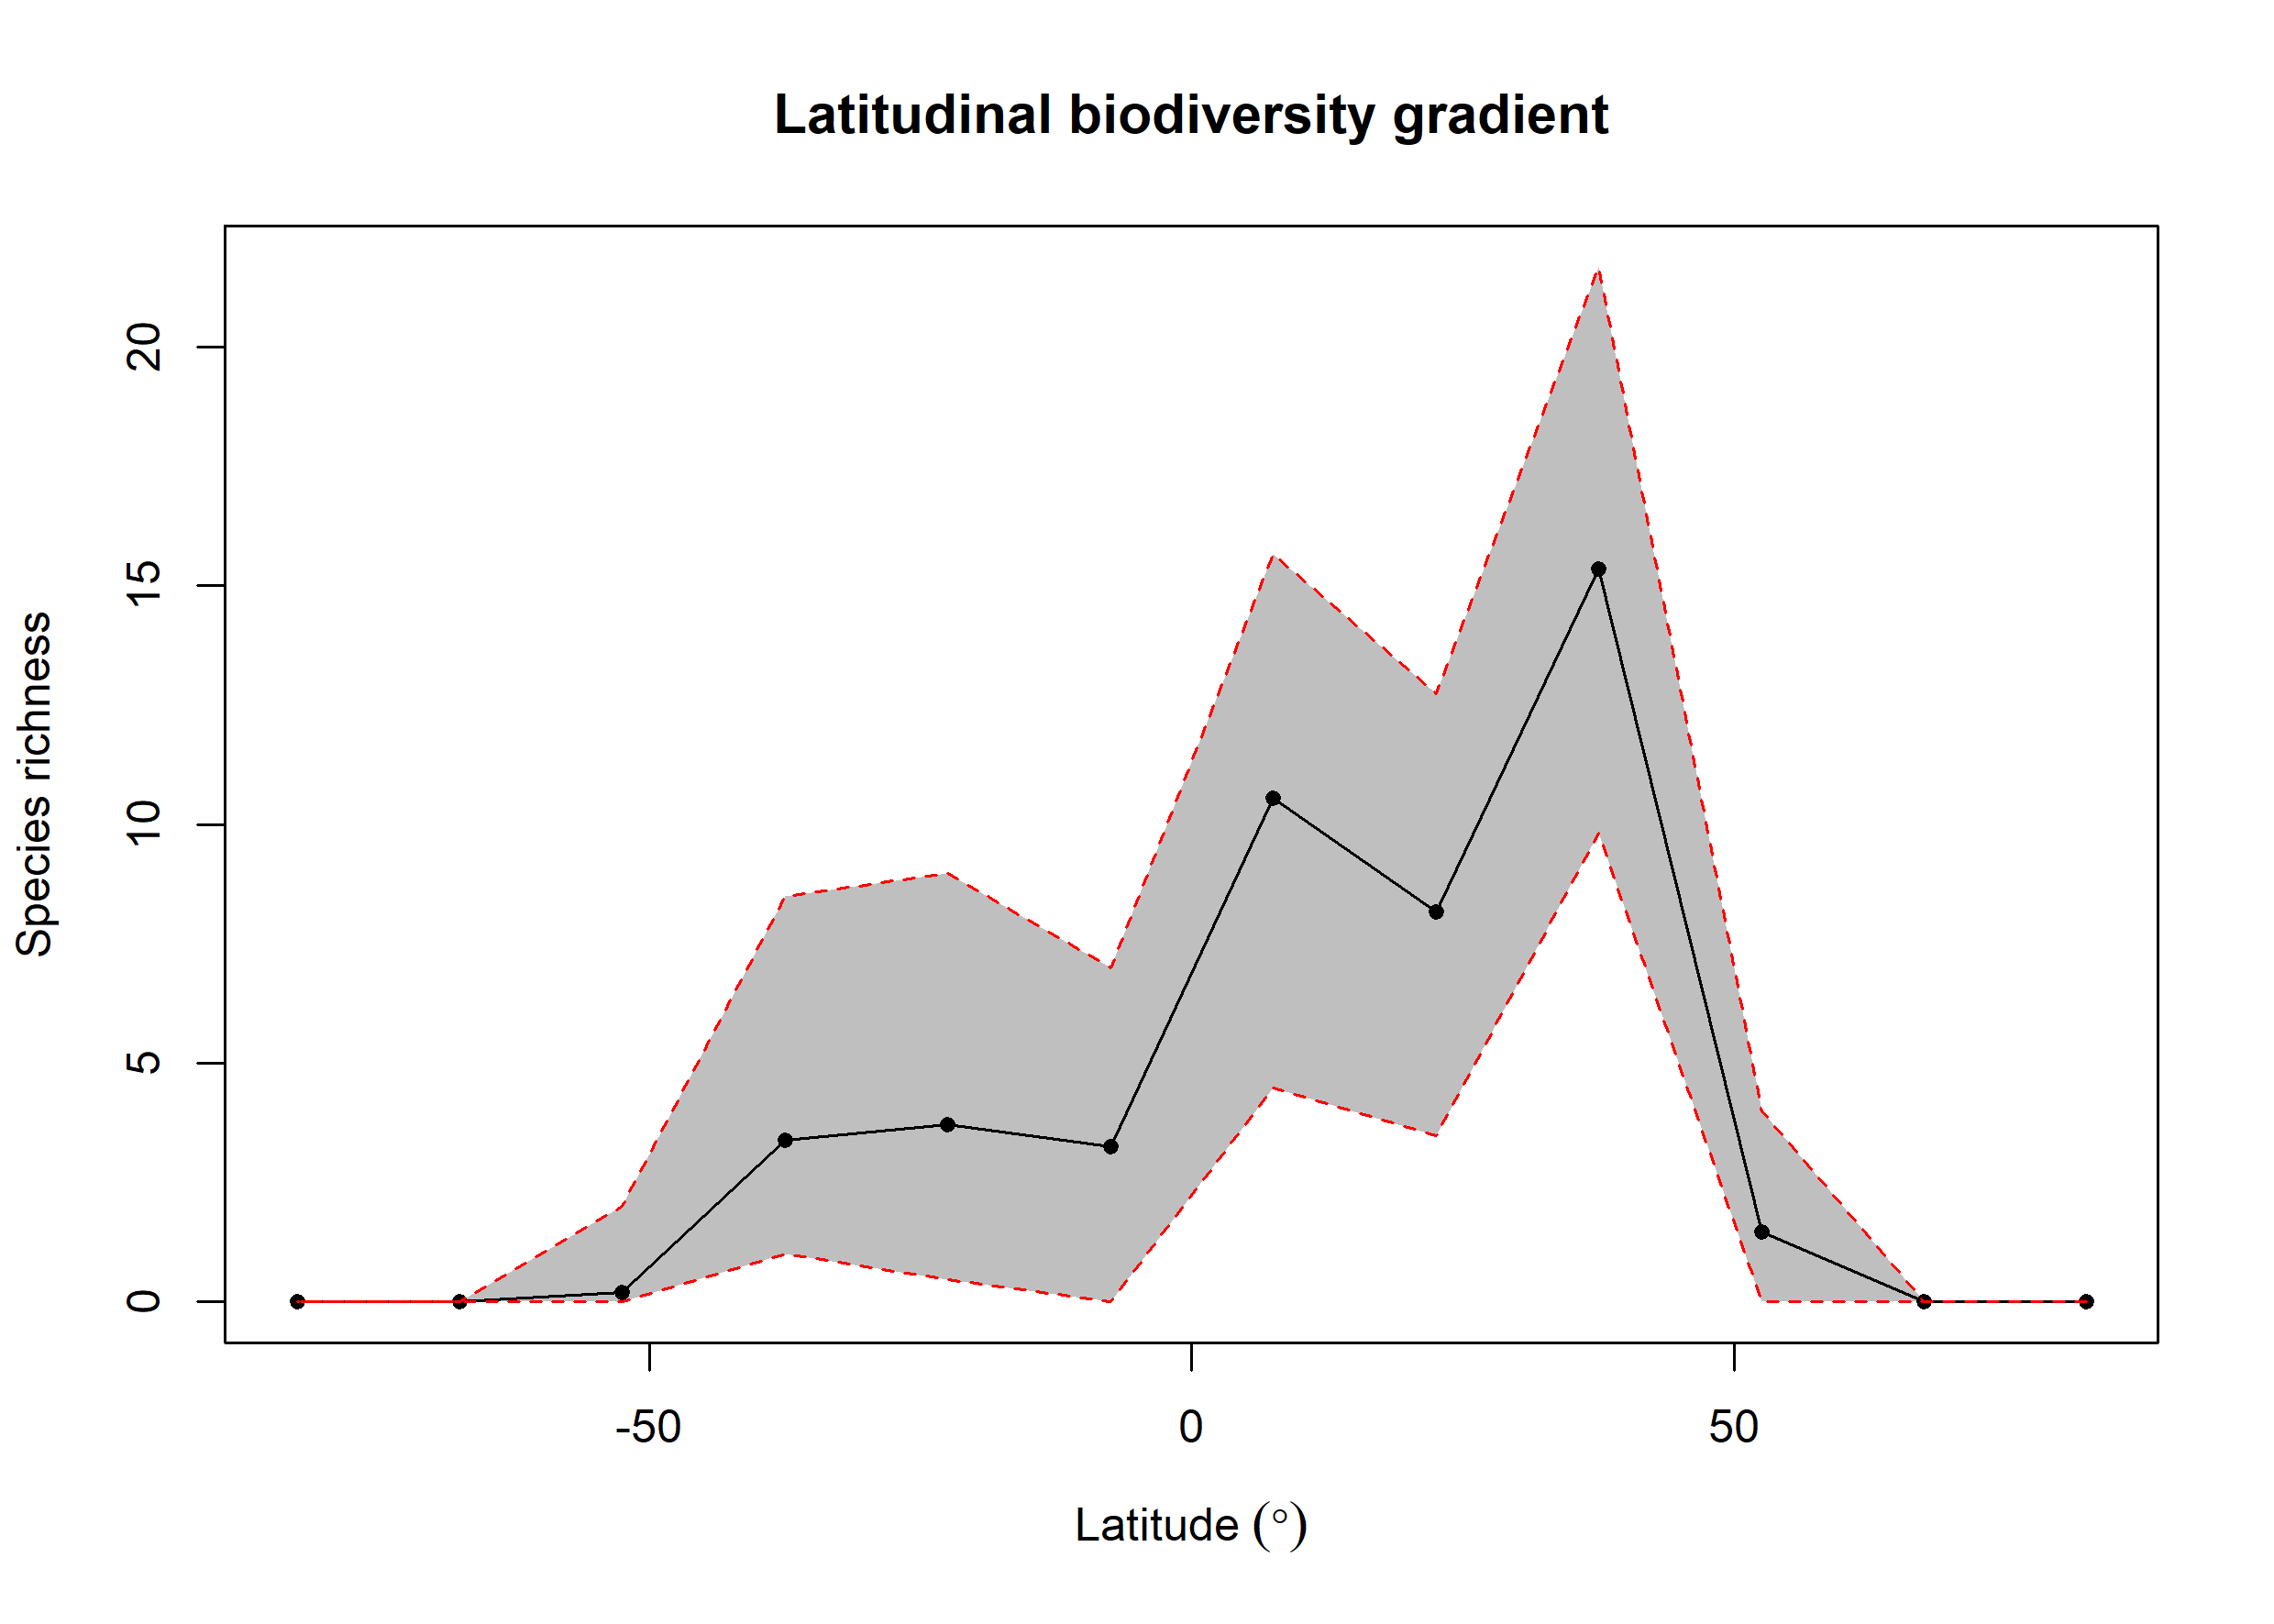

The data file committed next to this chart (first rows):
bin, max, min, mid, hemisphere, mean_richness, CI.Lower, CI.Upper
1, 90, 75, 82.5, N, NA, NA, NA
2, 75, 60, 67.5, N, NA, NA, NA
3, 60, 45, 52.5, N, 1.46, 0, 4
4, 45, 30, 37.5, N, 15.35, 9.82, 21.68
5, 30, 15, 22.5, N, 8.168, 3.475, 12.73
6, 15, 0, 7.5, N, 10.54, 4.475, 15.66
7, 0, -15, -7.5, S, 3.25, 0, 6.998
8, -15, -30, -22.5, S, 3.718, 0.475, 8.971
9, -30, -45, -37.5, S, 3.396, 1, 8.503
10, -45, -60, -52.5, S, 0.19, 0, 2
11, -60, -75, -67.5, S, NA, NA, NA
12, -75, -90, -82.5, S, NA, NA, NA
